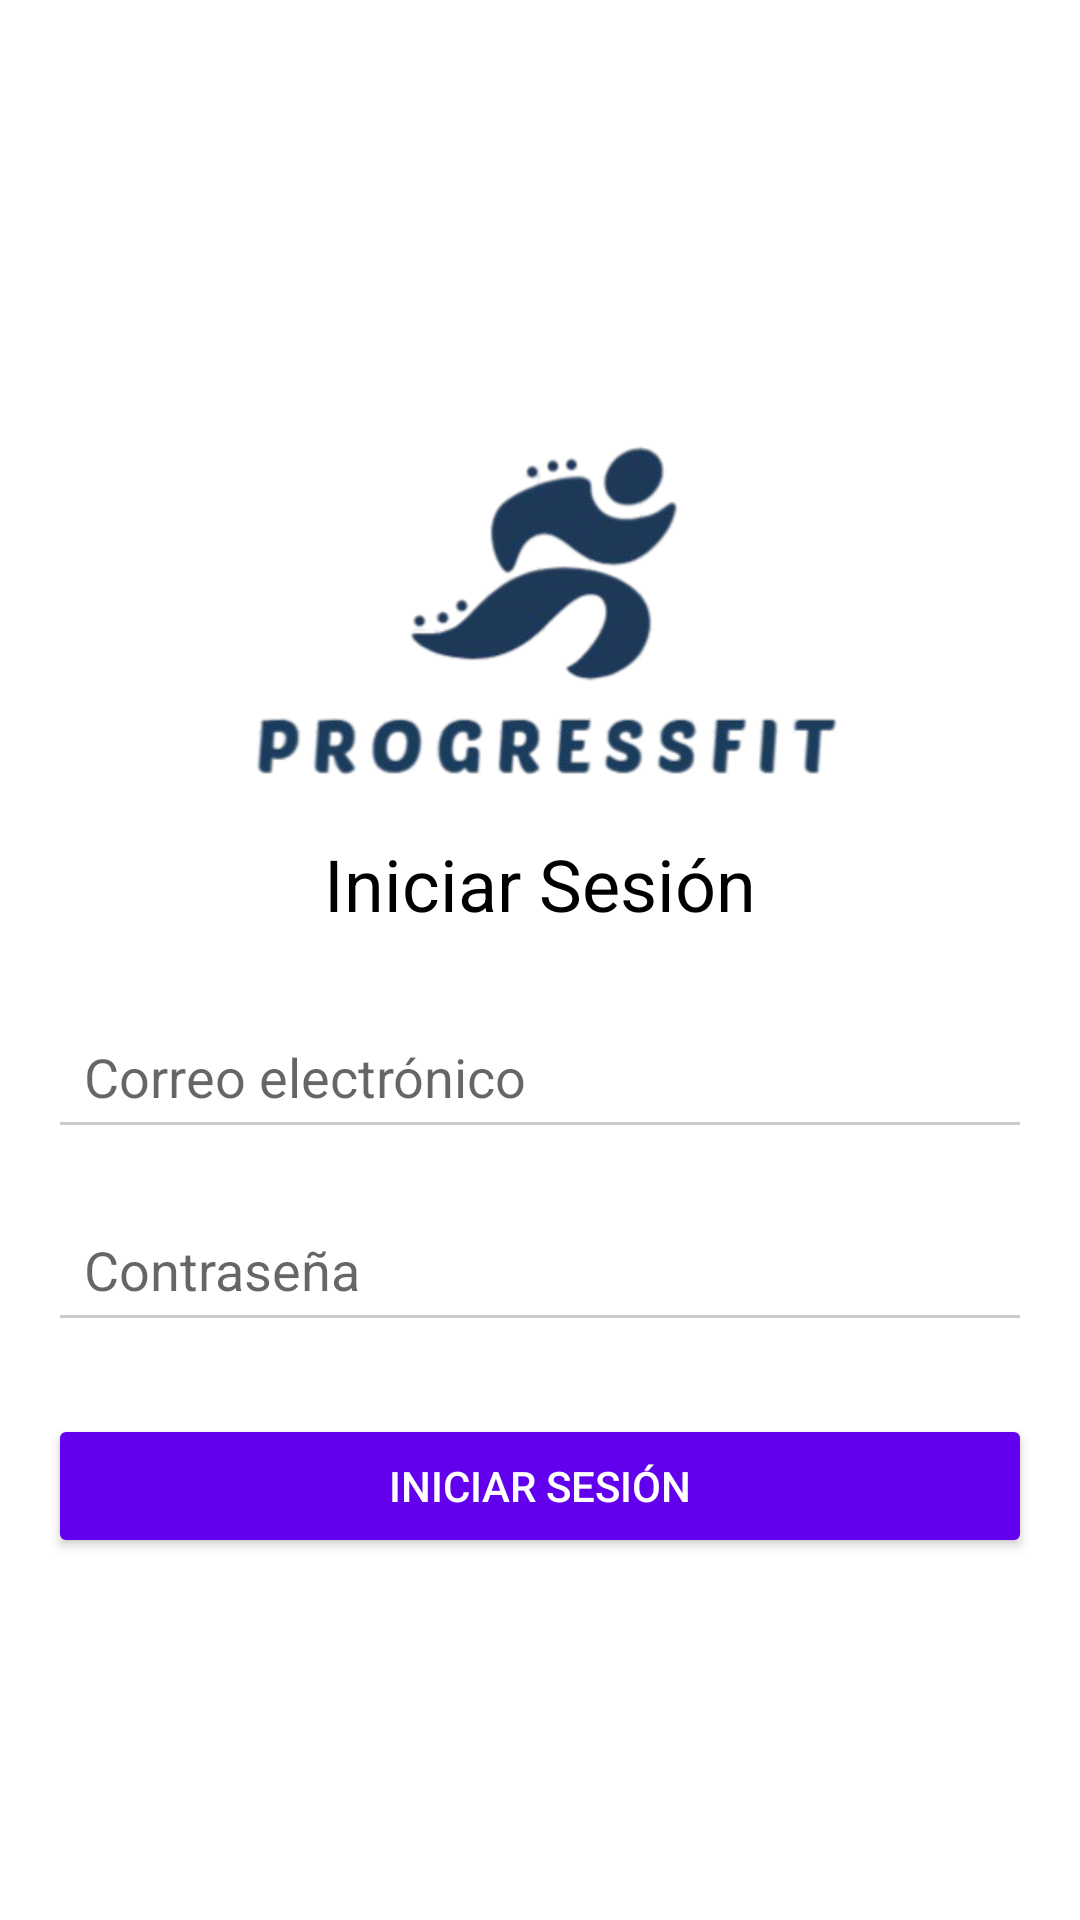

Android layout source for this screen:
<!-- AndroidManifest.xml: application theme Theme.AppCompat.Light.NoActionBar -->
<!-- res/layout/activity_login.xml -->
<LinearLayout xmlns:android="http://schemas.android.com/apk/res/android"
    xmlns:app="http://schemas.android.com/apk/res-auto"
    android:layout_width="match_parent"
    android:layout_height="match_parent"
    android:orientation="vertical"
    android:padding="16dp"
    android:gravity="center"
    android:background="#FFFFFF">

    <ImageView
        android:id="@+id/imageView"
        android:layout_width="231dp"
        android:layout_height="158dp"
        app:srcCompat="@drawable/logo" />

    <TextView
        android:layout_width="wrap_content"
        android:layout_height="wrap_content"
        android:layout_marginBottom="24dp"
        android:text="Iniciar Sesión"
        android:textColor="#000000"
        android:textSize="24sp" />

    <EditText
        android:id="@+id/emailEditText"
        android:layout_width="match_parent"
        android:layout_height="wrap_content"
        android:hint="Correo electrónico"
        android:inputType="textEmailAddress"
        android:padding="12dp"
        android:backgroundTint="#CCCCCC" />

    <EditText
        android:id="@+id/passwordEditText"
        android:layout_width="match_parent"
        android:layout_height="wrap_content"
        android:hint="Contraseña"
        android:inputType="textPassword"
        android:padding="12dp"
        android:backgroundTint="#CCCCCC"
        android:layout_marginTop="16dp" />

    <Button
        android:id="@+id/loginButton"
        android:layout_width="match_parent"
        android:layout_height="wrap_content"
        android:text="Iniciar Sesión"
        android:backgroundTint="#6200EE"
        android:textColor="#FFFFFF"
        android:padding="12dp"
        android:layout_marginTop="24dp" />

</LinearLayout>
<!-- resources referenced by this layout -->
<resources>
  <!-- drawable logo: png bitmap (drawable, 46035 bytes) -->
</resources>
